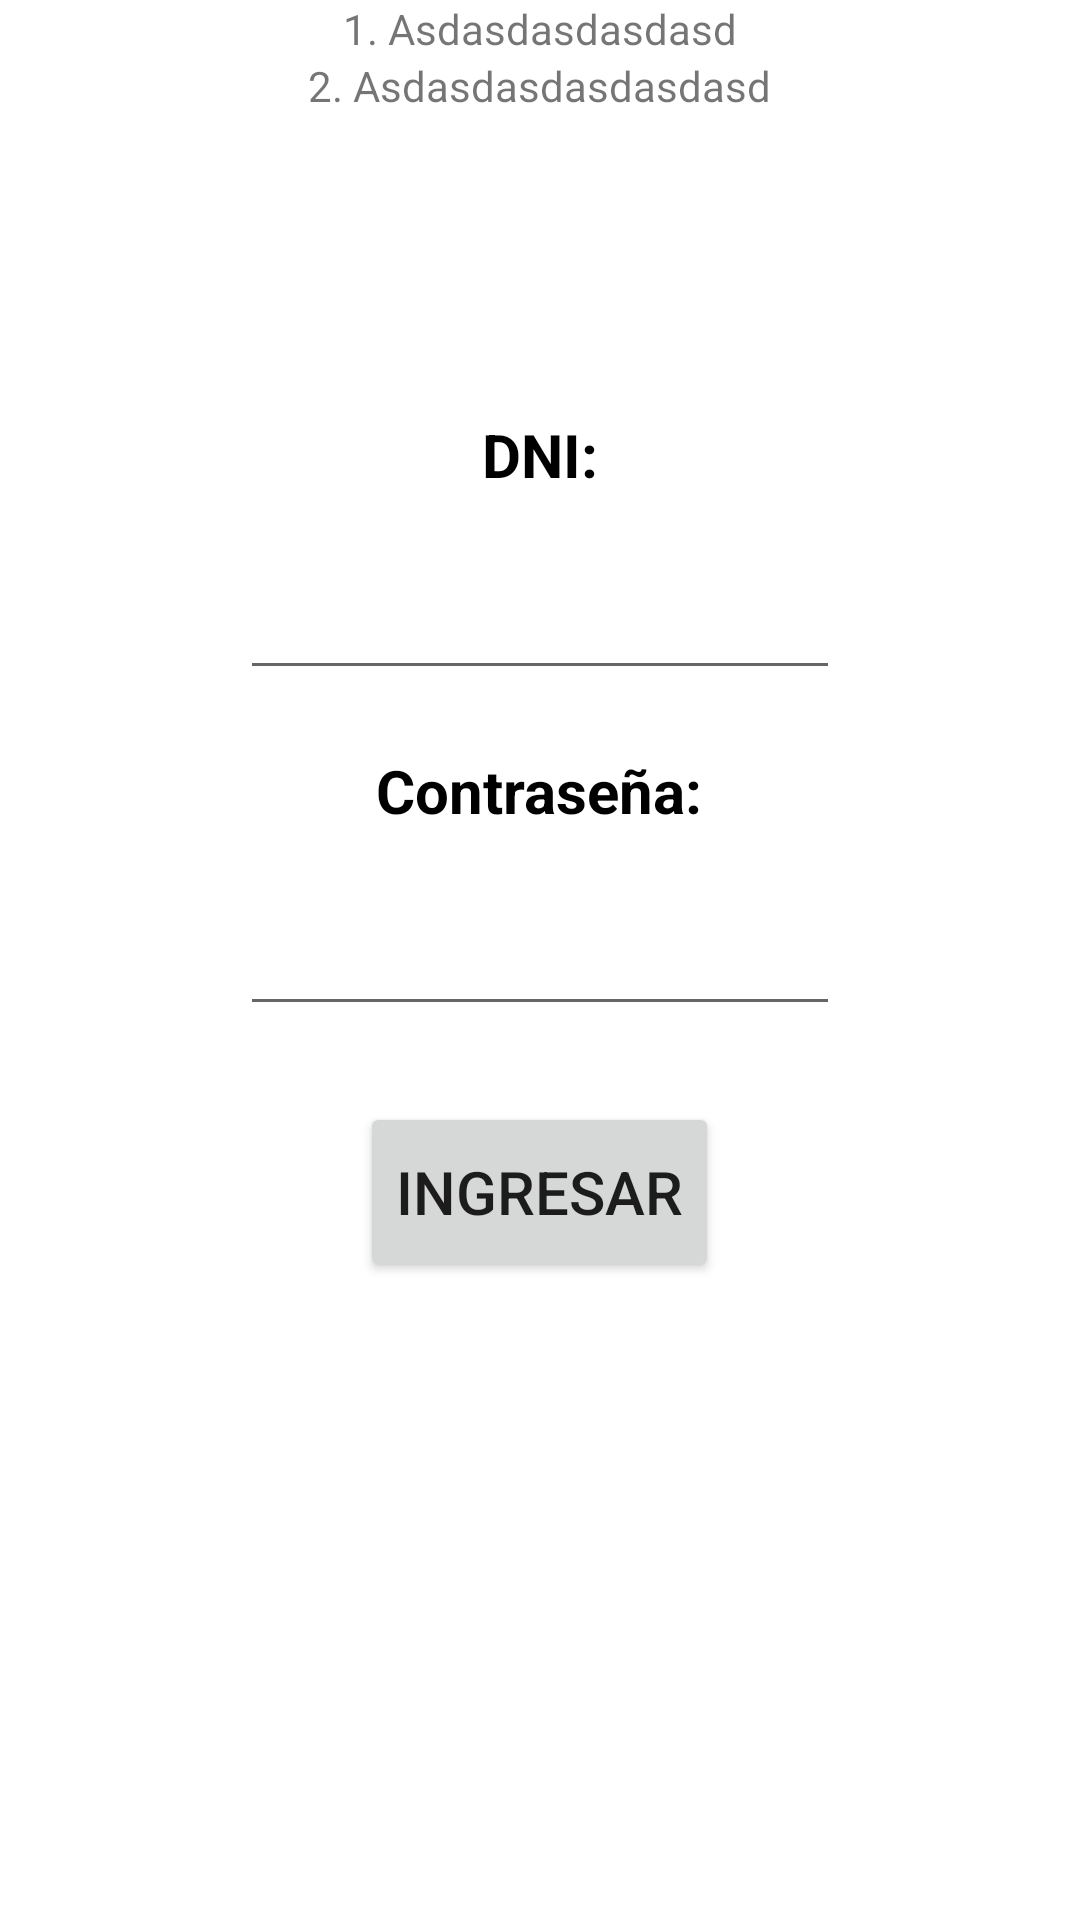

Layout XML and referenced resources for this Android screen:
<!-- AndroidManifest.xml: application theme Theme.DemoControlAsistenciaApp -->
<!-- res/layout/activity_login.xml -->
<?xml version="1.0" encoding="utf-8"?>
<androidx.appcompat.widget.LinearLayoutCompat xmlns:android="http://schemas.android.com/apk/res/android"
    xmlns:app="http://schemas.android.com/apk/res-auto"
    xmlns:tools="http://schemas.android.com/tools"
    android:layout_width="match_parent"
    android:layout_height="match_parent"
    android:gravity="center_horizontal"
    android:orientation="vertical"
    tools:context=".Login">


    <TextView
        android:layout_width="wrap_content"
        android:layout_height="wrap_content"
        android:layout_gravity="center_horizontal"
        android:layout_marginHorizontal="40dp"
        android:inputType="textMultiLine"
        android:text="1. Asdasdasdasdasd" />

    <TextView
        android:layout_width="wrap_content"
        android:layout_height="wrap_content"
        android:layout_gravity="center_horizontal"
        android:layout_marginHorizontal="40dp"
        android:inputType="textMultiLine"
        android:text="2. Asdasdasdasdasdasd" />

    <TextView
        android:layout_width="wrap_content"
        android:layout_height="wrap_content"
        android:textStyle="bold"
        android:textColor="@color/black"
        android:text="DNI:"
        android:textSize="20dp"
        android:layout_marginTop="100dp"/>

    <EditText
        android:id="@+id/edt_dniUsuario"
        android:layout_width="200dp"
        android:layout_height="60dp"
        android:textSize="30dp"
        android:layout_marginTop="5dp"
        android:inputType="phone"
        />

    <TextView
        android:layout_width="wrap_content"
        android:layout_height="wrap_content"
        android:textStyle="bold"
        android:textColor="@color/black"
        android:text="Contraseña:"
        android:textSize="20dp"
        android:layout_marginTop="20dp"/>

    <EditText
        android:id="@+id/edt_password"
        android:layout_width="200dp"
        android:layout_height="60dp"
        android:textSize="30dp"
        android:layout_marginTop="5dp"
        android:layout_marginBottom="40dp"
        android:inputType="textPassword"
        />

    <Button
        android:id="@+id/btn_login"
        android:layout_width="wrap_content"
        android:layout_height="60dp"
        android:layout_marginTop="-15dp"
        android:text="Ingresar"
        android:textSize="20dp" />


    <TextView
        android:id="@+id/txt_resultLogin"
        android:layout_width="wrap_content"
        android:layout_height="wrap_content"
        android:textStyle="bold"
        android:textColor="@color/black"
        android:layout_marginTop="20dp"/>



</androidx.appcompat.widget.LinearLayoutCompat>
<!-- resources referenced by this layout -->
<resources>
  <color name="black">#FF000000</color>
  <style name="Theme.DemoControlAsistenciaApp" parent="Theme.MaterialComponents.DayNight.DarkActionBar">
          
          <item name="colorPrimary">@color/purple_500</item>
          <item name="colorPrimaryVariant">@color/purple_700</item>
          <item name="colorOnPrimary">@color/white</item>
          
          <item name="colorSecondary">@color/teal_200</item>
          <item name="colorSecondaryVariant">@color/teal_700</item>
          <item name="colorOnSecondary">@color/black</item>
          
          <item name="android:statusBarColor" tools:targetApi="l">?attr/colorPrimaryVariant</item>
          
      </style>
  <color name="white">#FFFFFFFF</color>
  <!-- not gathered from this repository: default colours our renderer supplied (Android Studio template values) -->
  <color name="purple_500">#FF6200EE</color>
  <color name="purple_700">#FF3700B3</color>
  <color name="teal_200">#FF03DAC5</color>
  <color name="teal_700">#FF018786</color>
</resources>
